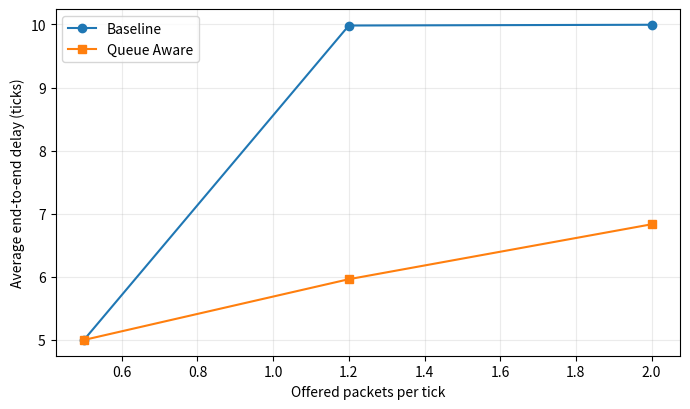
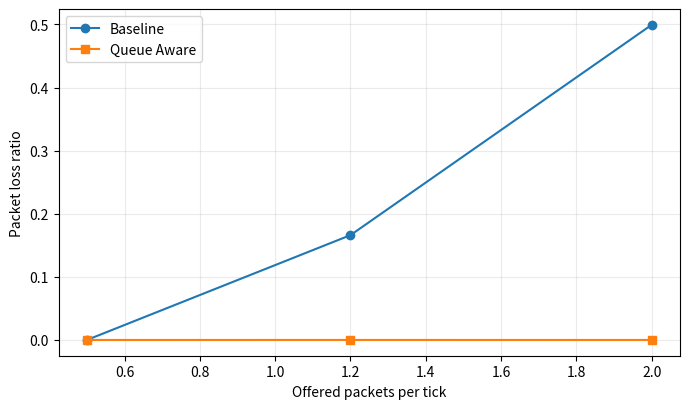
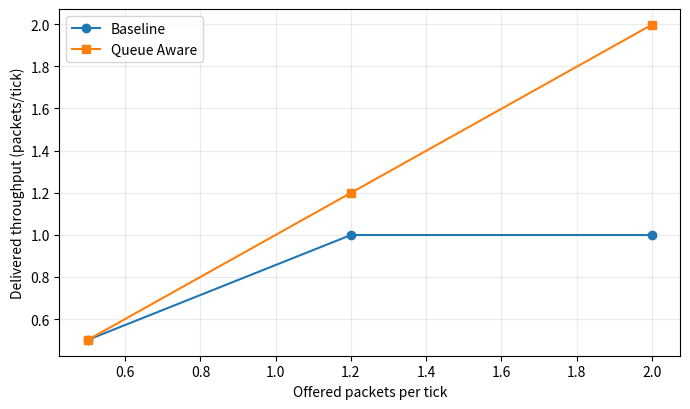

Python code for these plots, in order:
"""Queue-aware shortest-path routing simulation for BCSE308P."""
from __future__ import annotations
import argparse, csv, heapq, math, os, random
from pathlib import Path
from dataclasses import dataclass
from collections import deque, defaultdict

@dataclass
class Packet:
    created: int
    route: tuple[str, ...]
    pos: int = 0

class Link:
    def __init__(self, name, src, dst, delay, capacity, buffer):
        self.name, self.src, self.dst = name, src, dst
        self.delay, self.capacity, self.buffer = delay, capacity, buffer
        self.queue = deque(); self.in_flight = []

    def occupancy(self):
        return len(self.queue)

class Network:
    def __init__(self, algorithm, seed, rate, ticks, alpha=2.5, reroute=5, scenario='bottleneck'):
        self.algorithm, self.seed, self.rate, self.ticks = algorithm, seed, rate, ticks
        self.alpha, self.reroute, self.scenario = alpha, reroute, scenario
        self.links = {}
        def add(name, a, b, d, c, q): self.links[name] = Link(name,a,b,d,c,q)
        short_capacity = 1 if scenario == 'bottleneck' else 2
        add('SA','S','A',1,short_capacity,6); add('AD','A','D',1,short_capacity,6); add('DG','D','G',1,short_capacity,6); add('GT','G','T',1,short_capacity,6)
        add('SB','S','B',2,2,8); add('BE','B','E',1,2,8); add('EH','E','H',1,2,8); add('HT','H','T',1,2,8)
        add('SC','S','C',2,3,10); add('CF','C','F',2,3,10); add('FT','F','T',2,3,10)
        add('AE','A','E',3,1,6); add('BD','B','D',3,1,6); add('CE','C','E',3,1,6); add('FH','F','H',3,1,6)
        self.adj = defaultdict(list)
        for l in self.links.values(): self.adj[l.src].append(l)
        self.rng = random.Random(seed); self.delay_sum=0; self.delivered=0
        self.generated=0; self.lost=0; self.route_changes=0; self.last_route=None
        self.sequence=0; self.cached_route=None; self.path_counts=defaultdict(int)
        self.observed_peak=defaultdict(int)

    def shortest_route(self):
        dist={'S':0}; prev={}; heap=[(0,'S')]
        while heap:
            cost,u=heapq.heappop(heap)
            if cost != dist.get(u): continue
            if u == 'T': break
            for l in self.adj[u]:
                if self.algorithm == 'baseline': w=l.delay
                else: w=l.delay*(1+self.alpha*self.observed_peak[l.name]/l.buffer)
                nd=cost+w
                if nd < dist.get(l.dst, math.inf): dist[l.dst]=nd; prev[l.dst]=l.name; heapq.heappush(heap,(nd,l.dst))
        names=[]; u='T'
        while u!='S':
            n=prev[u]; names.append(n); u=self.links[n].src
        return tuple(reversed(names))

    def run(self):
        for t in range(self.ticks):
            for l in self.links.values():
                arrivals=[]
                while l.in_flight and l.in_flight[0][0] <= t: arrivals.append(heapq.heappop(l.in_flight)[2])
                for p in arrivals:
                    p.pos += 1
                    if p.pos == len(p.route): self.delivered += 1; self.delay_sum += t-p.created
                    else:
                        next_link=self.links[p.route[p.pos]]
                        if len(next_link.queue) >= next_link.buffer: self.lost += 1
                        else: next_link.queue.append(p)
                for _ in range(l.capacity):
                    if l.queue:
                        self.sequence += 1
                        heapq.heappush(l.in_flight,(t+l.delay,self.sequence,l.queue.popleft()))
            if self.cached_route is None or t % self.reroute == 0:
                self.cached_route=self.shortest_route()
                self.observed_peak=defaultdict(int)
            arrivals = int(self.rate) + (1 if self.rng.random() < self.rate-int(self.rate) else 0)
            for _ in range(arrivals):
                self.generated += 1; route=self.cached_route
                self.path_counts['-'.join(route)] += 1
                if self.last_route is not None and route != self.last_route: self.route_changes += 1
                self.last_route=route
                first=self.links[route[0]]
                if len(first.queue) >= first.buffer: self.lost += 1
                else: first.queue.append(Packet(t,route))
            for l in self.links.values():
                self.observed_peak[l.name]=max(self.observed_peak[l.name],len(l.queue))
        loss=self.lost/self.generated if self.generated else 0
        pending=sum(len(l.queue)+len(l.in_flight) for l in self.links.values())
        assert self.generated == self.delivered+self.lost+pending, (self.generated,self.delivered,self.lost,pending)
        return {'scenario':self.scenario,'algorithm':self.algorithm,'traffic':self.rate,'seed':self.seed,'ticks':self.ticks,
                'generated':self.generated,'delivered':self.delivered,'lost':self.lost,
                'avg_delay':self.delay_sum/self.delivered if self.delivered else 0,
                'loss_ratio':loss,'throughput':self.delivered/self.ticks,
                'route_changes':self.route_changes,'short_route_packets':self.path_counts['SA-AD-DG-GT'],
                'middle_route_packets':self.path_counts['SB-BE-EH-HT'],
                'lower_route_packets':self.path_counts['SC-CF-FT'],
                'cross_route_packets':sum(v for k,v in self.path_counts.items() if k not in {'SA-AD-DG-GT','SB-BE-EH-HT','SC-CF-FT'}),
                'pending_at_end':pending}

def plot(rows, out):
    import matplotlib.pyplot as plt
    rates=sorted({r['traffic'] for r in rows})
    metrics=[('avg_delay','Average end-to-end delay (ticks)'),('loss_ratio','Packet loss ratio'),('throughput','Delivered throughput (packets/tick)')]
    for key,label in metrics:
        plt.figure(figsize=(7,4.2));
        for alg,style in [('baseline','o-'),('queue_aware','s-')]:
            xs=[]; ys=[]
            for rate in rates:
                vals=[r[key] for r in rows if r['algorithm']==alg and r['traffic']==rate]
                xs.append(rate); ys.append(sum(vals)/len(vals))
            plt.plot(xs,ys,style,label=alg.replace('_',' ').title())
        plt.xlabel('Offered packets per tick'); plt.ylabel(label); plt.grid(alpha=.25); plt.legend(); plt.tight_layout()
        plt.savefig(os.path.join(out,key+'.png'),dpi=180); plt.close()

def main():
    ap=argparse.ArgumentParser(); ap.add_argument('--output-dir'); ap.add_argument('--seeds',type=int,default=10); ap.add_argument('--ticks',type=int,default=5000); ap.add_argument('--alpha',type=float,default=2.5); ap.add_argument('--update-interval',type=int,default=5); ap.add_argument('--scenario',choices=['bottleneck','balanced'],default='bottleneck'); ap.add_argument('--loads',type=float,nargs='+'); ap.add_argument('--log',help='Save the same printed output to a UTF-8 text file'); ap.add_argument('--table',action='store_true',help='Print a compact measured comparison table'); args=ap.parse_args()
    if args.loads is None: args.loads=[1.0,1.2,2.0,3.0] if args.table else [0.5,1.2,2.0]
    if args.output_dir is None: args.output_dir='Review2_Table_Run' if args.table else 'outputs'
    if args.seeds < 1 or args.ticks < 1 or args.update_interval < 1 or args.alpha < 0: ap.error('seeds, ticks and update interval must be positive; alpha must be nonnegative')
    if not args.loads or any(rate < 0 for rate in args.loads): ap.error('loads must be nonnegative')
    os.makedirs(args.output_dir,exist_ok=True); rows=[]
    for rate in args.loads:
        for seed in range(args.seeds):
            for alg in ['baseline','queue_aware']: rows.append(Network(alg,seed,rate,args.ticks,args.alpha,args.update_interval,args.scenario).run())
    fields=list(rows[0]);
    with open(os.path.join(args.output_dir,'results.csv'),'w',newline='') as f: w=csv.DictWriter(f,fieldnames=fields); w.writeheader(); w.writerows(rows)
    groups=defaultdict(list)
    for r in rows: groups[(r['traffic'],r['algorithm'])].append(r)
    summary=[]
    for (rate,alg), vals in groups.items():
        d={'traffic':rate,'algorithm':alg}
        for k in ['avg_delay','loss_ratio','throughput','route_changes','short_route_packets','middle_route_packets','lower_route_packets','cross_route_packets','pending_at_end']:
            d[k]=sum(x[k] for x in vals)/len(vals)
        summary.append(d)
    with open(os.path.join(args.output_dir,'summary.csv'),'w',newline='') as f: w=csv.DictWriter(f,fieldnames=summary[0]); w.writeheader(); w.writerows(summary)
    plot(rows,args.output_dir)
    if args.table:
        lines=[f'Measured means | {args.seeds} matched seeds | {args.ticks} ticks/run',
               'Load  Algorithm     Delay(ticks)   Loss(%)   Throughput(pkt/tick)   Route changes',
               '----  ------------  ------------   -------   --------------------   -------------']
        for r in summary:
            lines.append(f"{r['traffic']:>4.1f}  {r['algorithm']:<12}  {r['avg_delay']:>12.3f}   "
                         f"{100*r['loss_ratio']:>7.3f}   {r['throughput']:>20.3f}   "
                         f"{r['route_changes']:>13.1f}")
        lines.append(f'Completed {len(rows)} runs; packet conservation passed in every run.')
    else:
        lines=[f'Wrote {len(rows)} runs to {args.output_dir}']+[str(r) for r in summary]
    for line in lines: print(line)
    if args.log: Path(args.log).write_text('\n'.join(lines)+'\n',encoding='utf-8')
if __name__=='__main__': main()
